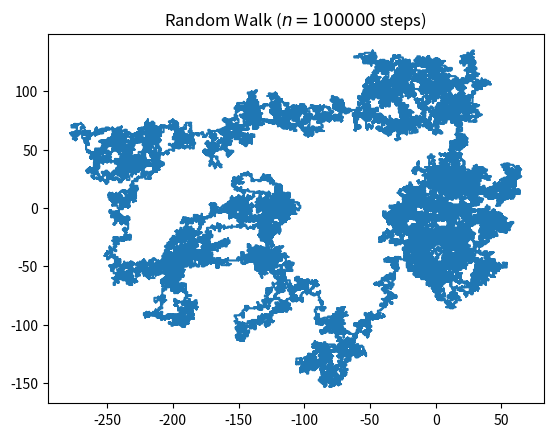

Source code (Python):

# Python code for 2D random walk.
import numpy as np
import matplotlib.pyplot as plt
import random

# defining the number of steps
n = 100000

#creating two array for containing x and y coordinate
#of size equals to the number of size and filled up with 0's
x = np.zeros(n)
y = np.zeros(n)

# filling the coordinates with random variables
for i in range(1, n):
    val = random.randint(1, 4)
    if val == 1:
        x[i] = x[i - 1] + 1
        y[i] = y[i - 1]
    elif val == 2:
        x[i] = x[i - 1] - 1
        y[i] = y[i - 1]
    elif val == 3:
        x[i] = x[i - 1]
        y[i] = y[i - 1] + 1
    else:
        x[i] = x[i - 1]
        y[i] = y[i - 1] - 1


# plotting stuff:
plt.title("Random Walk ($n = " + str(n) + "$ steps)")
plt.plot(x, y)
plt.savefig("rand_walk"+str(n)+".png",bbox_inches="tight",dpi=600)
plt.show()
